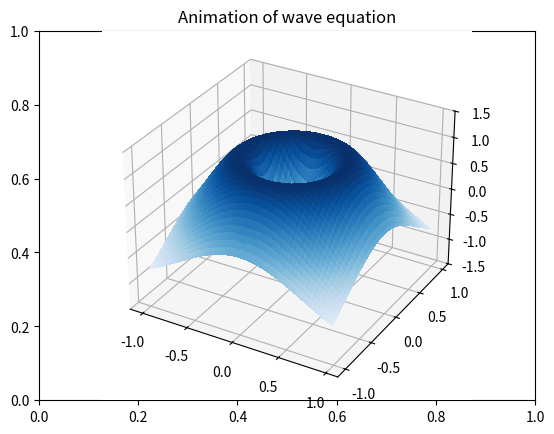

Python code for this plot: (Note: this script raises an exception after producing the figure.)
import time
import numpy as np
import matplotlib.pyplot as plt
from matplotlib import cm
from mpl_toolkits.mplot3d import Axes3D
from matplotlib.animation import FuncAnimation


# constants
c = 0.05
T = 0.75
X, Y = 2, 2

Nt = 6000
time_chunks = int(T*180)
time_chunk_size = int(Nt/time_chunks)
Nx = 100
Ny = 100

dt = T/time_chunk_size
dx = X / Nx
dy = Y / Ny

X_values = np.arange(-X/2, X/2, dx)
Y_values = np.arange(-Y/2, Y/2, dy)
X_values, Y_values = np.meshgrid(X_values, Y_values)


def calc_Uxx(U_1):
    res = np.zeros((Nx, Ny))

    curr_slice = U_1[1:Nx-1, :]
    forward = U_1[2:Nx, :]
    backward = U_1[0:Nx-2, :]

    res[1:Nx-1, :] = (forward - 2*curr_slice + backward) / (dx**2)

    return res
def calc_Uyy(U_1):
    res = np.zeros((Nx, Ny))

    curr_slice = U_1[:, 1:Ny-1]
    forward = U_1[:, 2:Ny]
    backward = U_1[:, 0:Ny-2]

    res[:, 1:Ny-1] = (forward - 2*curr_slice + backward) / (dy**2)

    return res

# wave equation
def Utt(Uxx, Uyy):
    return c**2 * (Uxx + Uyy)

def wave(Nt, Nx, Ny, U0):
    # initialize variables
    U = np.zeros((time_chunks, Nx, Ny))
    U[0, :, :] = U0
    
    Ut = np.zeros((time_chunks, Nx, Ny))

    for time_chunk in range(1, time_chunks):
        U_curr = np.zeros((time_chunk_size, Nx, Ny))
        Uxx = np.zeros((time_chunk_size, Nx, Ny))
        Uyy = np.zeros((time_chunk_size, Nx, Ny))
        Ut_curr = np.zeros((time_chunk_size, Nx, Ny))
        
        U_curr[0, :, :] = U[time_chunk-1, :, :]
        Ut_curr[0, :, :] = Ut[time_chunk-1, :, :]
        
        for t in range(1, time_chunk_size):
            # Uxx[t, :, :] = calc_Uxx(U_curr[t-1, :, :])
            # calculate Uyy 
            # Uyy[t, :, :] = calc_Uyy(U_curr[t-1, :, :])
            
            # def rk4(Uxx, Uyy, Ut0, f):
            #     k1 = f(Ut0)
            #     k2 = f(Ut0+k1*0.5*dt)
            #     k3 = f(Ut0+0.5*k2*dt)
            #     k4 = f(Ut0+k3*dt)
                
            #     delta = dt * (k1 + 2*k2 + 2*k3 + k4) /6
            #     return Ut0 + delta


            # def calc_Ut(Ut0):
            #     k1 = Utt(Uxx[t-1, :, :], Uyy[t-1, :, :])
            #     k2 = Utt(calc_Uxx(U_curr[t-1, :, :]+0.5*k1*dt),
            #         calc_Uyy(U_curr[t-1, :, :]+0.5*k1*dt))
            #     k3 = Utt(calc_Uxx(U_curr[t-1, :, :]+0.5*k2*dt),
            #         calc_Uyy(U_curr[t-1, :, :]+0.5*k2*dt))
            #     k4 = Utt(calc_Uxx(U_curr[t-1, :, :]+k3*dt),
            #         calc_Uyy(U_curr[t-1, :, :]+k3*dt))
            #     return (k1 + 2*k2 + 2*k3 + k4) /6

            # Ut[t, :, :] = rk4(Uxx[t, :, :], Uyy[t, :, :], Ut_1, calc_Ut)
            
            Ut_1 = Ut_curr[t-1, :, :]
            midpoint = U_curr[t-1, :, :] + Ut_1*0.5*dt
            Utt_k2 = Utt(calc_Uxx(midpoint), calc_Uyy(midpoint))
            # Ut_k1 = dt * (Utt_k1) + Ut_1
            # Utt_k2 = Utt(calc_Uxx(midpoint), calc_Uyy(midpoint))
            Ut_curr[t, :, :] = dt * (Utt_k2) + Ut_1
            U_curr[t, :, :] = U_curr[t-1, :, :] + dt * Ut_curr[t, :, :] #dt * Ut[t, :, :]
            # print(U_curr[:, int(Nx/2), int(Ny/2)])


            U_curr[t, 0, :] *= 0
            U_curr[t, Nx-1, :] *= 0
            U_curr[t, :, 0] *= 0
            U_curr[t, :, Ny-1] *= 0

        U[time_chunk, :, :] = U_curr[-1, :, :]
        Ut[time_chunk, :, :] = Ut_curr[-1, :, :]
        print(time_chunk, U[time_chunk, int(Nx/2), int(Ny/2)])
    
    # initialize plot
    fig = plt.figure()

    plt.title("Animation of wave equation")
    ax = fig.add_subplot(111, projection='3d')
    zs = U[0, :, :]
    ax.set_zlim(-1.5, 1.5)
    surface = None
    tstart = time.time()
    for t in range(0, Nt):
        # If a line collection is already remove it before drawing.
        if surface:
            ax.collections.remove(surface)

        # Plot the new wireframe and pause briefly before continuing.
        Z = U[t, :, :]
        surface = ax.plot_surface(X_values, Y_values, Z, cmap="Blues", linewidth=10,
          antialiased=False)
        print(t, np.sum(np.sum(Z-U[t-1, :, :])))
        plt.pause(.0001)

    # anim = FuncAnimation(fig, update, frames=1000, interval=1)

U0 = np.sin(10*(1 / (np.sqrt(X_values**2 + Y_values**2) + 1) - 0.5))
wave(Nt, Nx, Ny, U0)